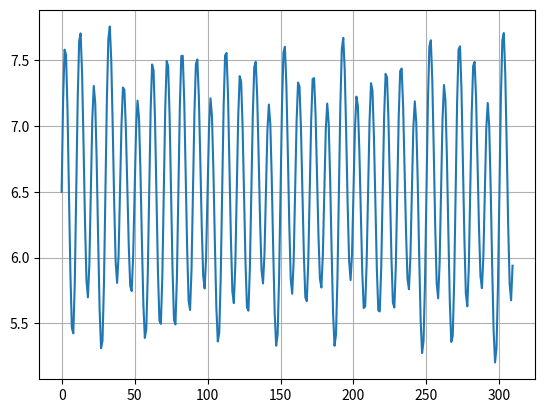

Reproduce this figure in Python.
import numpy as np
import matplotlib.pyplot as plt
import math

def plot_time_series(time, values, label):
    plt.figure(figsize=(10,6))
    plt.plot(time, values)
    plt.xlabel("Time", fontsize=20)
    plt.ylabel("Value", fontsize=20)
    plt.title(label, fontsize=20)
    plt.grid(True)


time = np.arange(50)
values = np.where(time<10, time*3, (time-9)**2)

seasonal = []
for i in range(5):
    for j in range(50):
        seasonal.append(values[j])
time_seasonal = np.arange(250)


def sDataGenerator(length, max, weekly=True, monthly=True, trend=True):
    if(trend):
        data = np.arange(length)*(max*0.05/length)+max/2
    else:
        data = np.ones(length) * max/3
    if(weekly):  
        time = np.arange(7)
        values = ((time-2)**2)/20
        data += np.tile(values, math.ceil(length/7))[:length]
    if(monthly):
        time = np.arange(30)
        values = ((time-13)**2)/100
        data += np.tile(values, math.ceil(length/30))[:length]
    
    noise = (np.random.rand(length))/4+0.875
    data *= noise
    data = np.where(data<0, 0, data)
    data = np.where(data>max, max, data)
    return data


def dataGenerator(length, max, noiseStrength=0.2, resolution = 10):
    data = np.ones(length) * max/2
    gradients = np.random.rand(math.ceil(length/resolution)+1)*noiseStrength*2 + (1-noiseStrength)
    for i in range(length):
        p1 = i//resolution
        p2 = p1 + 1 
        d1 = i/resolution-p1
        d2 = d1-1
        a1 = gradients[p1] * d1
        a2 = gradients[p2] * d2

        amt = 6 * d1**5 - 15*d1**4 + 10*d1**3

        lerp = amt * (a2 - a1) + a1
        data[i] *= (1+lerp)
    return data


if __name__ == "__main__":
    data = dataGenerator(310, 13, noiseStrength=0.2, resolution=10)
    plt.plot(data)
    plt.grid(True)
    plt.show()



